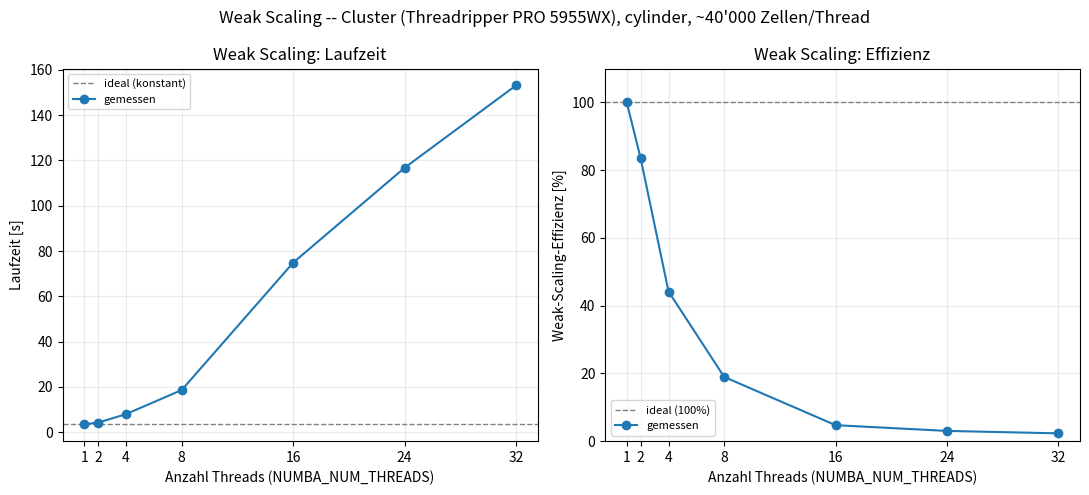

Write Python code to recreate this figure. (Note: this script raises an exception after producing the figure.)
"""Weak-Scaling-Plot: Laufzeit und Effizienz vs. Thread-Anzahl (Cluster, cylinder).
Zellen pro Thread bleiben konstant (~40'000); nx waechst proportional zur Thread-Zahl."""
import numpy as np
import matplotlib.pyplot as plt

threads = np.array([1, 2, 4, 8, 16, 24, 32])
runtime = np.array([3.53, 4.23, 7.99, 18.63, 74.83, 116.71, 153.07])
mlups = np.array([22.641, 37.858, 40.068, 34.345, 17.106, 16.451, 16.724])

efficiency = runtime[0] / runtime * 100

fig, axes = plt.subplots(1, 2, figsize=(11, 5))

axes[0].axhline(runtime[0], color="gray", linestyle="--", linewidth=1, label="ideal (konstant)")
axes[0].plot(threads, runtime, "o-", color="tab:blue", label="gemessen")
axes[0].set_xlabel("Anzahl Threads (NUMBA_NUM_THREADS)")
axes[0].set_ylabel("Laufzeit [s]")
axes[0].set_title("Weak Scaling: Laufzeit")
axes[0].legend(fontsize=8)
axes[0].grid(alpha=0.25)
axes[0].set_xticks(threads)

axes[1].axhline(100, color="gray", linestyle="--", linewidth=1, label="ideal (100%)")
axes[1].plot(threads, efficiency, "o-", color="tab:blue", label="gemessen")
axes[1].set_xlabel("Anzahl Threads (NUMBA_NUM_THREADS)")
axes[1].set_ylabel("Weak-Scaling-Effizienz [%]")
axes[1].set_title("Weak Scaling: Effizienz")
axes[1].legend(fontsize=8)
axes[1].grid(alpha=0.25)
axes[1].set_xticks(threads)
axes[1].set_ylim(0, 110)

fig.suptitle("Weak Scaling -- Cluster (Threadripper PRO 5955WX), cylinder, ~40'000 Zellen/Thread")
fig.tight_layout()
fig.savefig("figures/weak_scaling.png", dpi=150)
print("Plot gespeichert: figures/weak_scaling.png")

for t, r, e, m in zip(threads, runtime, efficiency, mlups):
    print(f"threads={t:>2d}  runtime={r:>7.2f}s  efficiency={e:>5.1f}%  MLUPS={m:>6.2f}")
